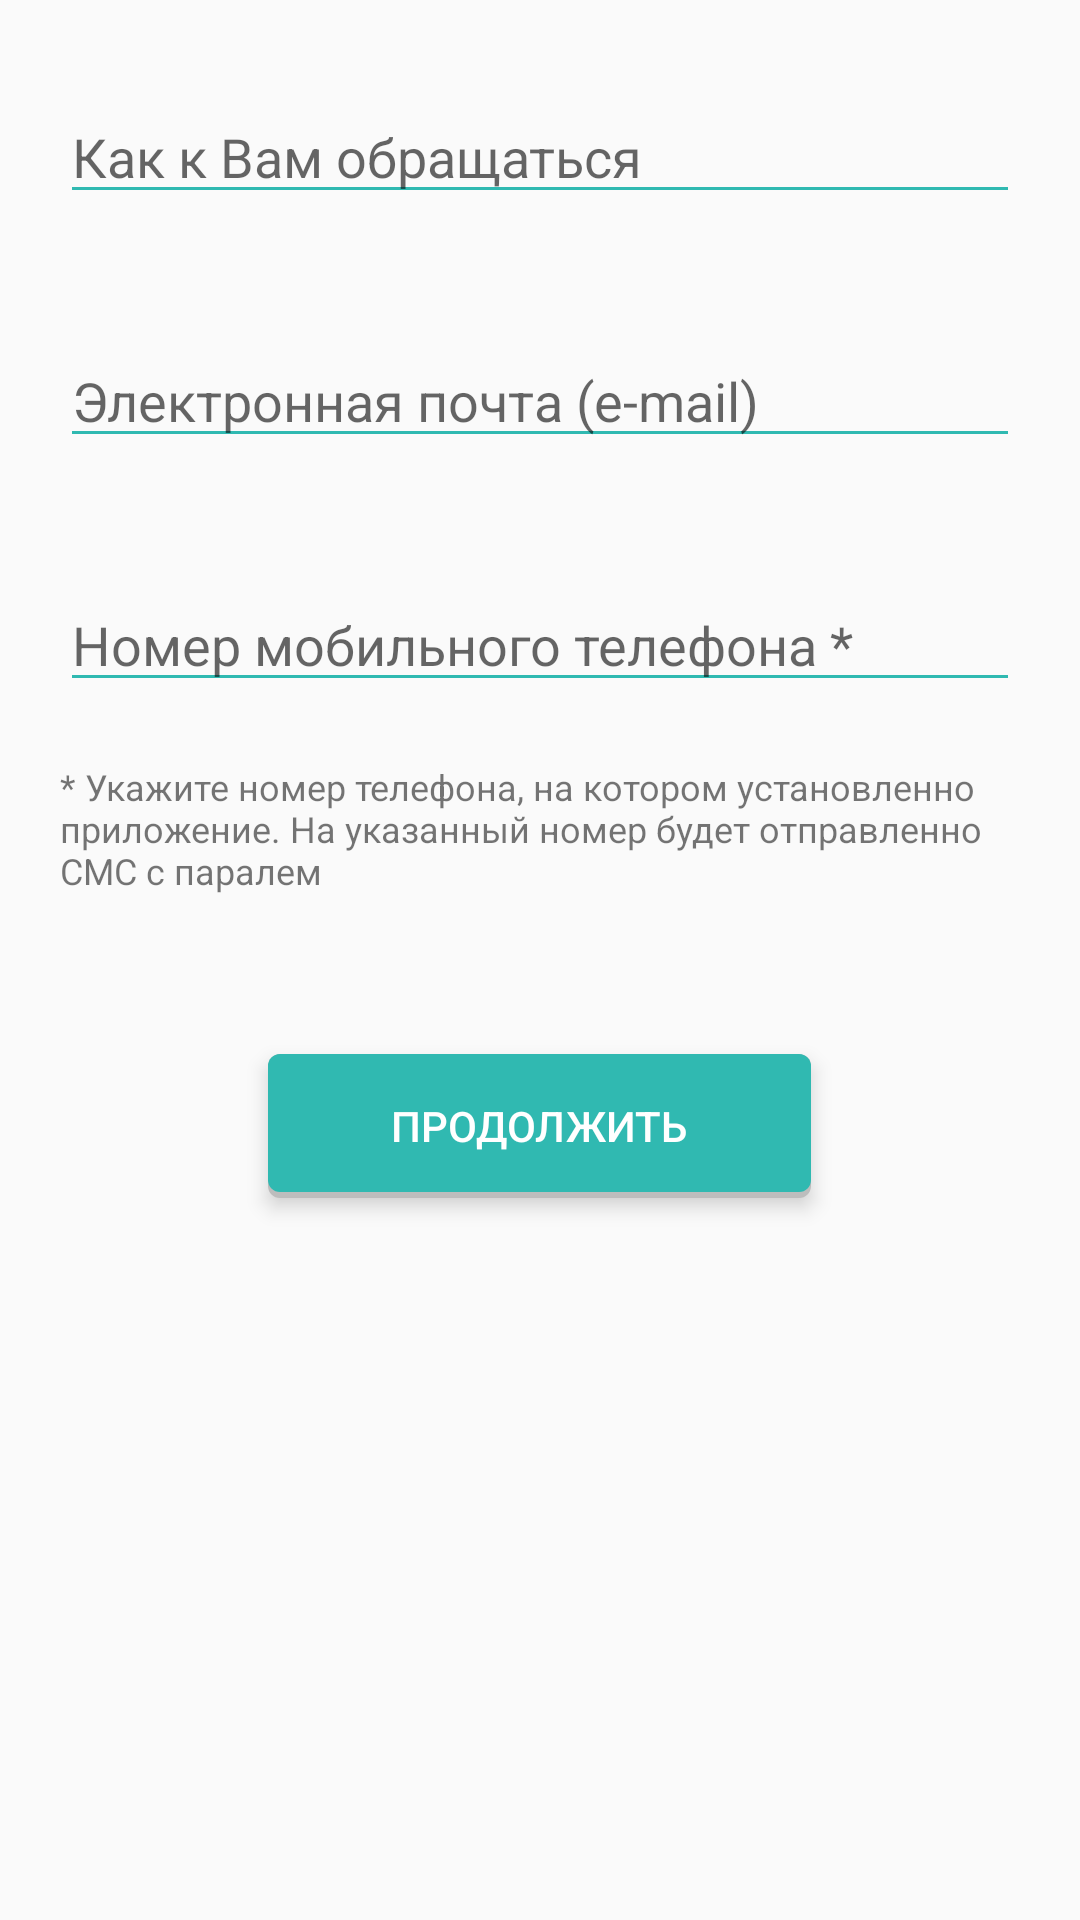

Reconstruct the res/layout file that produces this screen, plus the resources it refers to.
<!-- AndroidManifest.xml: application theme AppTheme -->
<!-- res/layout/activity_register_in_fns.xml -->
<?xml version="1.0" encoding="utf-8"?>
<android.widget.LinearLayout xmlns:android="http://schemas.android.com/apk/res/android"
    xmlns:app="http://schemas.android.com/apk/res-auto"
    xmlns:tools="http://schemas.android.com/tools"
    android:layout_width="match_parent"
    android:layout_height="match_parent"
    android:orientation="vertical"
    android:padding="10dp"
    tools:context=".view.RegisterInFnsActivity">

    
    
    
    
    

    
    
    
    
    

    

    
    
    
    
    

    
    
    
    
    
    

    


    
    
    
    

    
    
    
    
    
    

    


    <EditText
        android:id="@+id/user_name"
        style="@style/EditTextStyle"
        android:layout_width="match_parent"
        android:layout_height="wrap_content"
        android:hint="Как к Вам обращаться" />


    <EditText
        android:id="@+id/email"
        style="@style/EditTextStyle"
        android:layout_width="match_parent"
        android:layout_height="wrap_content"
        android:hint="Электронная почта (e-mail)"
        android:inputType="textEmailAddress" />

    <EditText
        android:id="@+id/phone_number"
        style="@style/EditTextStyle"
        android:layout_width="match_parent"
        android:layout_height="wrap_content"
        android:hint="Номер мобильного телефона *"
        android:inputType="phone" />

    <TextView
        android:layout_width="match_parent"
        android:layout_height="wrap_content"
        android:layout_marginBottom="30dp"
        android:layout_marginLeft="10dp"
        android:layout_marginRight="10dp"
        android:textSize="12sp"
        android:text="* Укажите номер телефона, на котором установленно приложение. На указанный номер будет отправленно СМС с паралем" />

    <Button
        android:id="@+id/register_btn"
        style="@style/ButtonStyle"
        android:layout_gravity="center"
        android:text="Продолжить" />

</android.widget.LinearLayout>
<!-- resources referenced by this layout -->
<resources>
  <style name="ButtonStyle">
          <item name="android:layout_width">181dp</item>
          <item name="android:layout_height">wrap_content</item>
          <item name="android:textColor">#FFFFFF</item>
          <item name="android:background">@drawable/buttonshape</item>
          <item name="android:textSize">14sp</item>
          <item name="android:layout_marginTop">23dp</item>
  
      </style>
  <style name="EditTextStyle">
          <item name="android:layout_margin">10dp</item>
          
          
          
          
          <item name="android:textSize">14sp</item>
          <item name="android:ems">10</item>
          <item name="android:textColor">#2a2a2a</item>
      </style>
  <style name="AppTheme" parent="Theme.AppCompat.Light.DarkActionBar">
          
          <item name="colorPrimary">@color/colorPrimary</item>
          <item name="colorPrimaryDark">@color/colorPrimaryDark</item>
          <item name="colorAccent">@color/colorAccent</item>
      </style>
  <!-- drawable buttonshape (drawable) -->
  <?xml version="1.0" encoding="utf-8"?>
  <layer-list xmlns:android="http://schemas.android.com/apk/res/android">
  
      <item>
          <shape android:shape="rectangle">
              <solid android:color="#BDBDBD"/>
              <corners android:radius="4dp"/>
          </shape>
      </item>
  
      <item
          android:bottom="2dp"
          android:left="0dp"
          android:right="0dp"
          android:top="0dp">
          <shape android:shape="rectangle">
              <solid android:color="#30B9B1"/>
              <corners android:radius="4dp"/>
          </shape>
      </item>
  </layer-list>
  <!-- not gathered from this repository: default colours our renderer supplied (Android Studio template values) -->
  <color name="colorPrimary">#FF6200EE</color>
  <color name="colorPrimaryDark">#FF3700B3</color>
  <color name="colorAccent">#FF03DAC5</color>
</resources>
